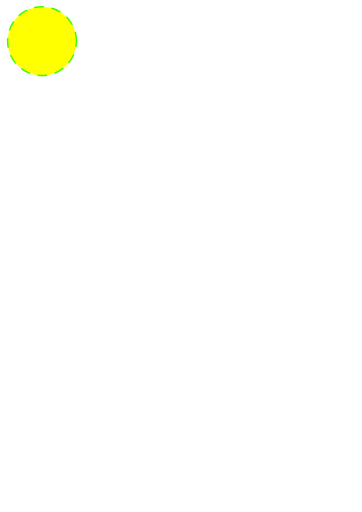
t = 0.00 s
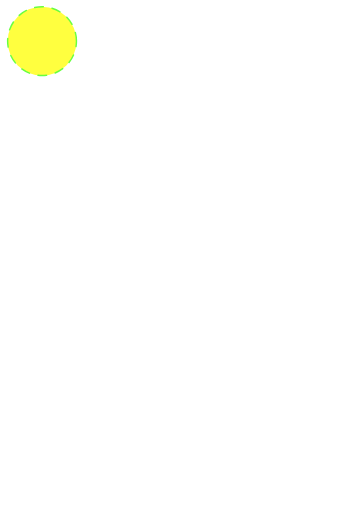
t = 0.50 s
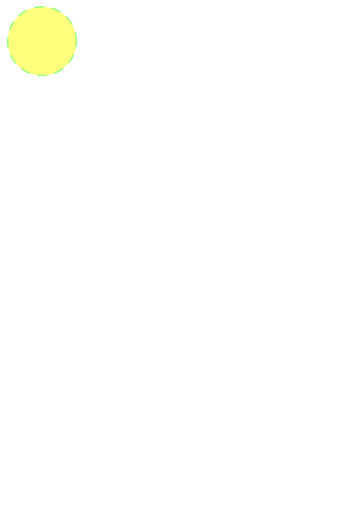
t = 1.00 s
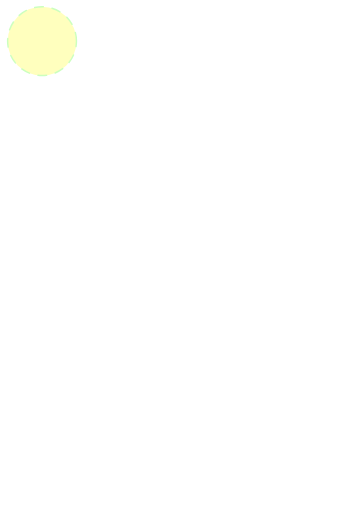
t = 1.50 s

The animated SVG that drew these frames (rendered in a browser with its animation timeline set to each time). Animation: 1 SMIL element (animate=1); one cycle of 2.00 s, repeats indefinitely.

<?xml version="1.0" encoding="UTF-8" standalone="no"?>

<svg
   xmlns:rdf="http://www.w3.org/1999/02/22-rdf-syntax-ns#"
   xmlns:svg="http://www.w3.org/2000/svg"
   xmlns="http://www.w3.org/2000/svg"
   width="210mm"
   height="297mm"
   viewBox="0 0 744.09448819 1052.3622047"
   id="svg4682"
   version="1.1">
   <g id="layer1">
      <circle
         style="opacity:1;fill:#ffff00;fill-opacity:1;stroke:#37ff00;stroke-width:3;stroke-linecap:round;stroke-linejoin:miter;stroke-miterlimit:4;stroke-dasharray:18,18;stroke-dashoffset:6.6;stroke-opacity:1"
         id="path5230"
         cx="86.428566"
         cy="84.505058"
         r="70.714287" >
         <animate attributeName="opacity"
                  attributeType="XML"
                  from="1" to="0"
                  begin="0s" dur="2s"
                  repeatCount="indefinite"
         />       
      </circle>    
   </g>
</svg>
